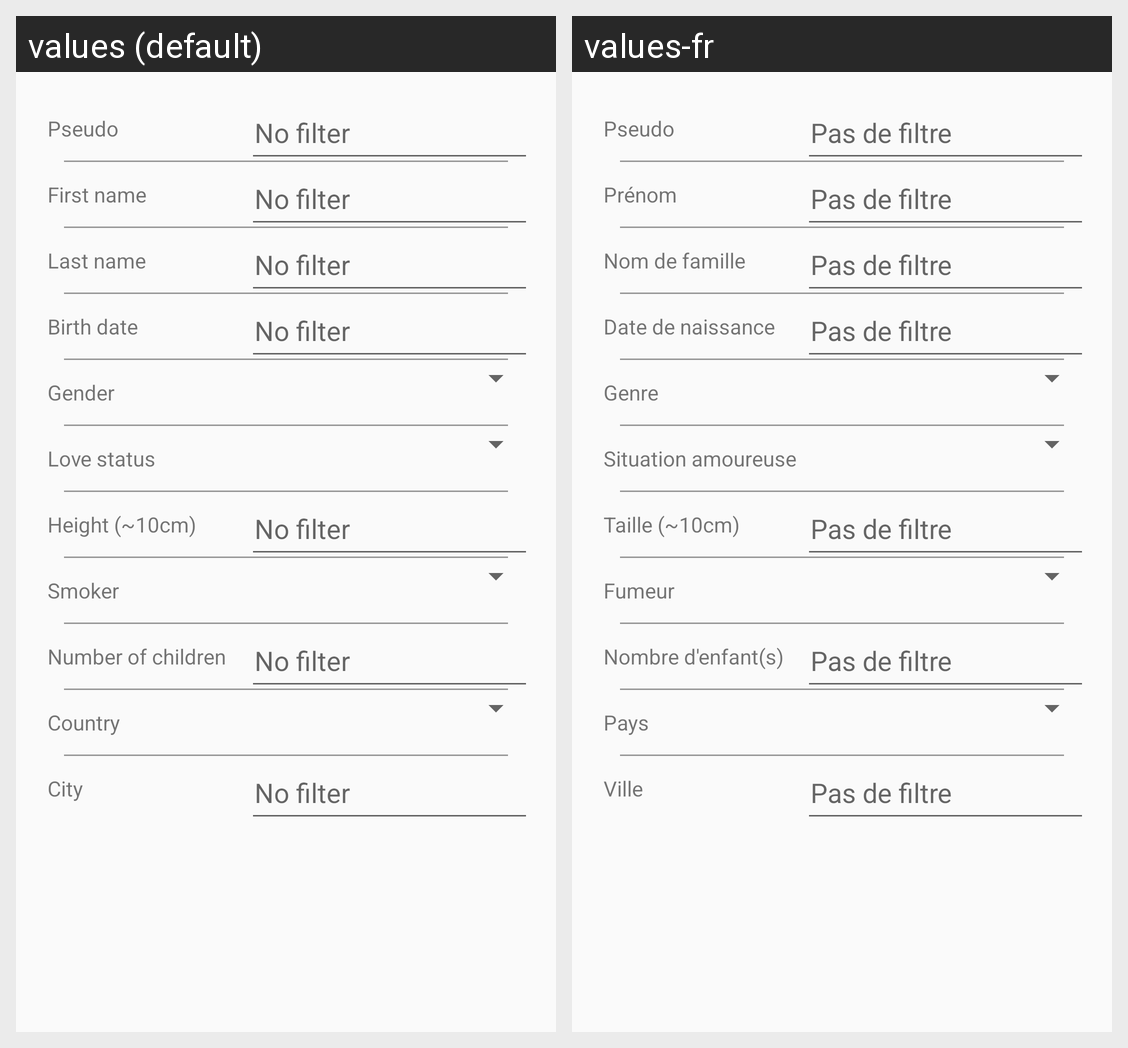

Strings drawn on this Android screen and how each of the app's shown locales translates them:
Android screen res/layout/activity_set_filter.xml rendered under 2 locales, left to right: values (default), values-fr. Device: Nexus 5 (rendered at 1080×1920; each locale shown at half size, 540×960, under a caption strip naming it); theme AppTheme.
Strings drawn on this screen, with the default value and each locale's value (text and hints the layout hard-codes, and strings that could not be matched under every locale, appear in the picture but are not listed):

pseudo
  values: Pseudo
  values-fr: Pseudo

no_filter
  values: No filter
  values-fr: Pas de filtre

first_name
  values: First name
  values-fr: Prénom

family_name
  values: Last name
  values-fr: Nom de famille

birth_date
  values: Birth date
  values-fr: Date de naissance

gender
  values: Gender
  values-fr: Genre

love_status
  values: Love status
  values-fr: Situation amoureuse

height_fork
  values: Height (~10cm)
  values-fr: Taille (~10cm)

smoker
  values: Smoker
  values-fr: Fumeur

children_nb
  values: Number of children
  values-fr: Nombre d'enfant(s)

country
  values: Country
  values-fr: Pays

city
  values: City
  values-fr: Ville
